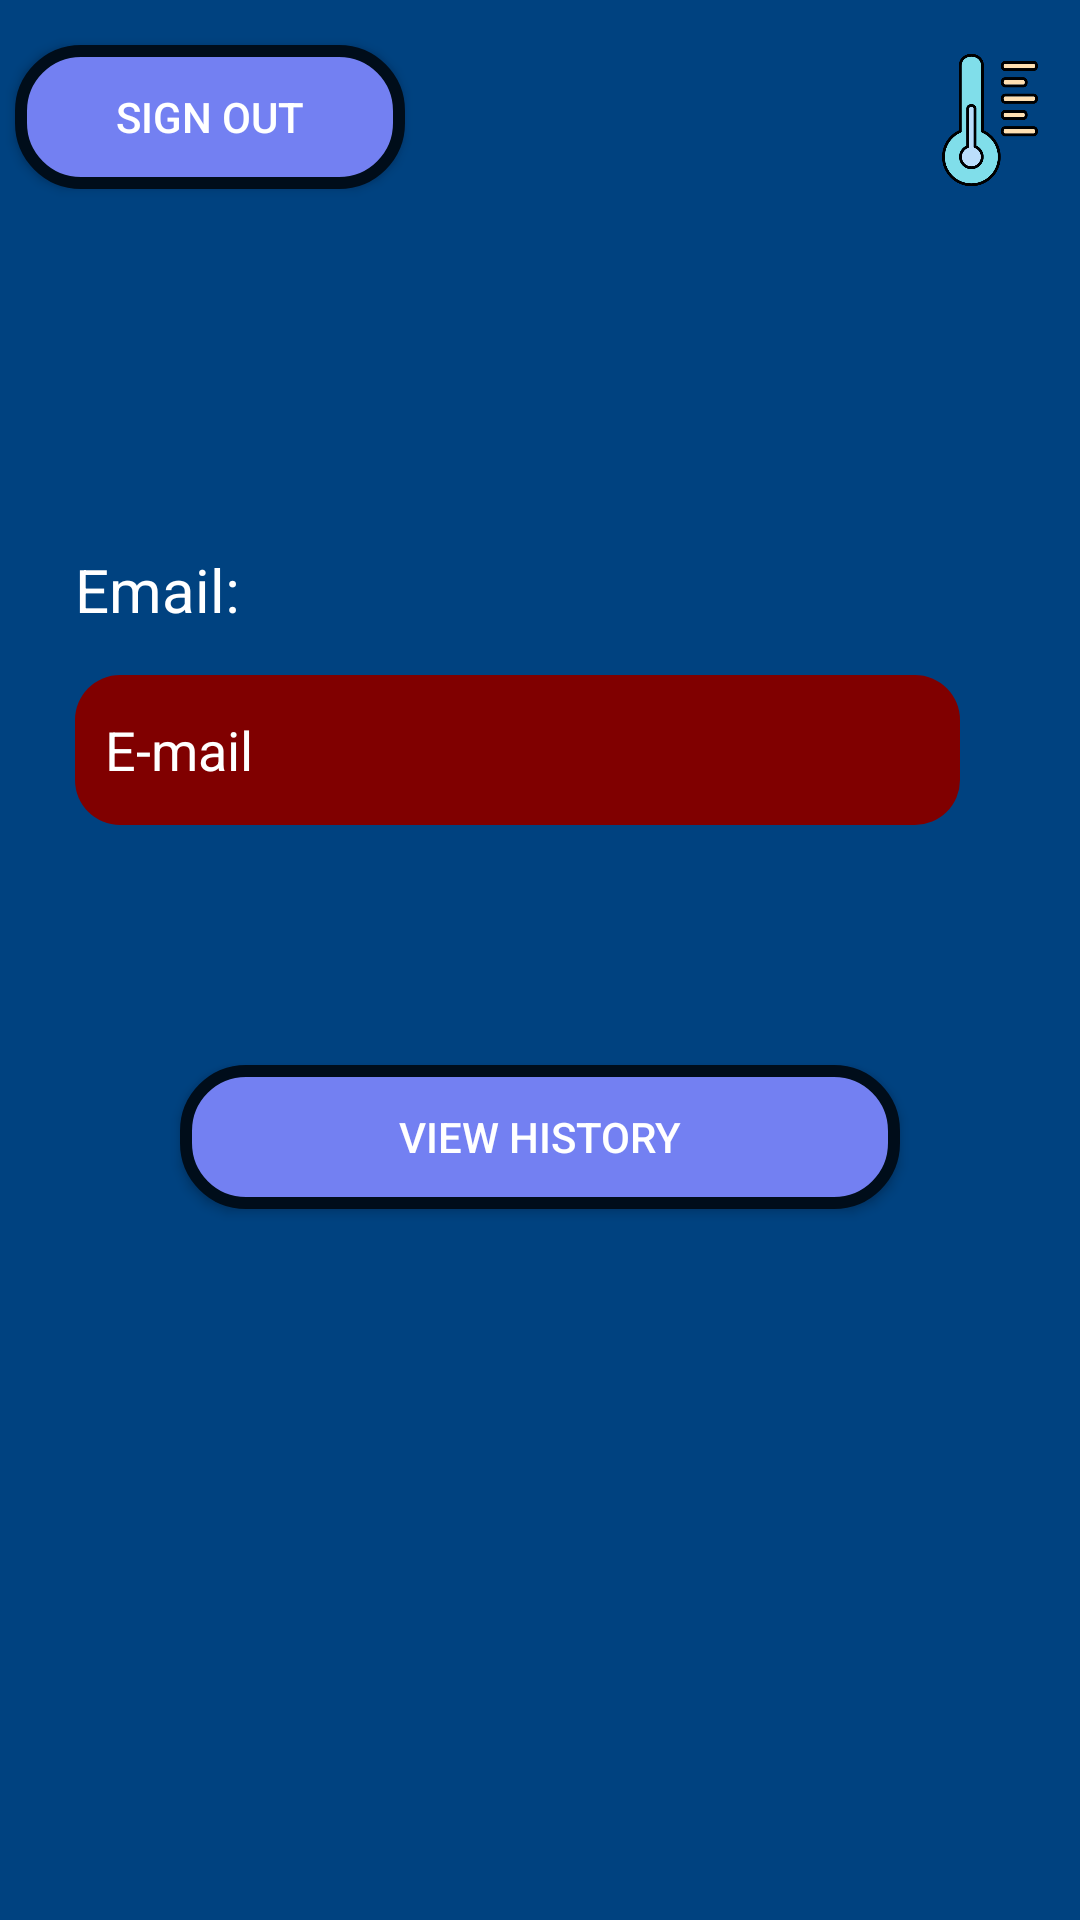

Here is an Android app screen rendered from its layout file. Give the layout XML and the strings, colors and styles it references.
<!-- AndroidManifest.xml: application theme Theme.AppCompat.NoActionBar -->
<!-- res/layout/fragment_account.xml -->
<?xml version="1.0" encoding="utf-8"?>
<FrameLayout xmlns:android="http://schemas.android.com/apk/res/android"
    xmlns:app="http://schemas.android.com/apk/res-auto"
    xmlns:tools="http://schemas.android.com/tools"
    android:layout_width="match_parent"
    android:layout_height="match_parent"
    tools:context=".navmenu.account.AccountFragment">

    <androidx.constraintlayout.widget.ConstraintLayout
        android:layout_width="match_parent"
        android:layout_height="match_parent"
        android:background="@color/bg3">

        <ScrollView
            android:id="@+id/scrollviewAccount"
            android:layout_width="0dp"
            android:layout_height="match_parent"
            app:layout_constraintBottom_toBottomOf="parent"
            app:layout_constraintEnd_toEndOf="parent"
            app:layout_constraintStart_toStartOf="parent"
            app:layout_constraintTop_toTopOf="parent">

            <androidx.constraintlayout.widget.ConstraintLayout
                android:layout_width="match_parent"
                android:layout_height="wrap_content">

                <Button
                    android:id="@+id/signOutButton"
                    android:layout_width="130dp"
                    android:layout_height="wrap_content"
                    android:layout_marginStart="5dp"
                    android:layout_marginTop="15dp"
                    android:background="@drawable/rounded_button"
                    android:text="@string/sign_out"
                    app:layout_constraintStart_toStartOf="parent"
                    app:layout_constraintTop_toTopOf="parent" />

                <ImageButton
                    android:id="@+id/weatherImgBtn"
                    android:layout_width="50dp"
                    android:layout_height="50dp"
                    android:layout_marginEnd="5dp"
                    android:background="?attr/selectableItemBackground"
                    android:scaleType="fitCenter"
                    android:src="@drawable/thermometer"
                    app:layout_constraintEnd_toEndOf="parent"
                    app:layout_constraintTop_toTopOf="@+id/signOutButton" />

                <TextView
                    android:id="@+id/emailxtviewAccount"
                    android:layout_width="wrap_content"
                    android:layout_height="wrap_content"
                    android:layout_marginStart="25dp"
                    android:layout_marginTop="120dp"
                    android:text="Email:"
                    android:textColor="@color/white"
                    android:textSize="20sp"
                    app:layout_constraintStart_toStartOf="parent"
                    app:layout_constraintTop_toBottomOf="@+id/signOutButton" />

                <EditText
                    android:id="@+id/emailEditTextAccount"
                    android:layout_width="0dp"
                    android:layout_height="50dp"
                    android:layout_marginStart="25dp"
                    android:layout_marginTop="15dp"
                    android:layout_marginEnd="40dp"
                    android:background="@drawable/plain_text_sign_in"
                    android:ems="10"
                    android:hint="E-mail"
                    android:inputType="textPersonName"
                    android:paddingHorizontal="10dp"
                    android:textColor="@color/white"
                    android:textColorHint="@color/white"
                    app:layout_constraintEnd_toEndOf="parent"
                    app:layout_constraintHorizontal_bias="0.0"
                    app:layout_constraintStart_toStartOf="parent"
                    app:layout_constraintTop_toBottomOf="@+id/emailxtviewAccount" />

                <Button
                    android:id="@+id/viewHistoryBtnAccount"
                    android:layout_width="0dp"
                    android:layout_height="wrap_content"
                    android:layout_marginStart="60dp"
                    android:layout_marginTop="80dp"
                    android:layout_marginEnd="60dp"
                    android:layout_marginBottom="140dp"
                    android:background="@drawable/rounded_button"
                    android:text="@string/view_history"
                    app:layout_constraintBottom_toBottomOf="parent"
                    app:layout_constraintEnd_toEndOf="parent"
                    app:layout_constraintStart_toStartOf="parent"
                    app:layout_constraintTop_toBottomOf="@+id/emailEditTextAccount" />
            </androidx.constraintlayout.widget.ConstraintLayout>
        </ScrollView>
    </androidx.constraintlayout.widget.ConstraintLayout>
</FrameLayout>
<!-- resources referenced by this layout -->
<resources>
  <color name="bg3">#004280</color>
  <color name="white">#FFFFFFFF</color>
  <!-- drawable plain_text_sign_in (drawable) -->
  <?xml version="1.0" encoding="utf-8"?>
  <shape xmlns:android="http://schemas.android.com/apk/res/android">
      android:padding="5dp"
      android:shape="rectangle">
      <solid android:color="@color/colorPrim" />
      <corners android:radius="15dp" />
  
  
  </shape>
  <!-- drawable rounded_button (drawable) -->
  <?xml version="1.0" encoding="utf-8"?>
  <shape xmlns:android="http://schemas.android.com/apk/res/android">
      <solid android:color="@color/textBlue"/>
      <stroke android:color="@color/stroke_btn" android:width="4dp"/>
      <corners android:radius="20dp"/>
  </shape>
  <!-- drawable thermometer: png bitmap (drawable, 20359 bytes) -->
  <string name="sign_out">Sign out</string>
  <string name="view_history">View history</string>
  <color name="colorPrim">#800000</color>
  <color name="textBlue">#7380f2</color>
  <color name="stroke_btn">#000d1a</color>
</resources>
